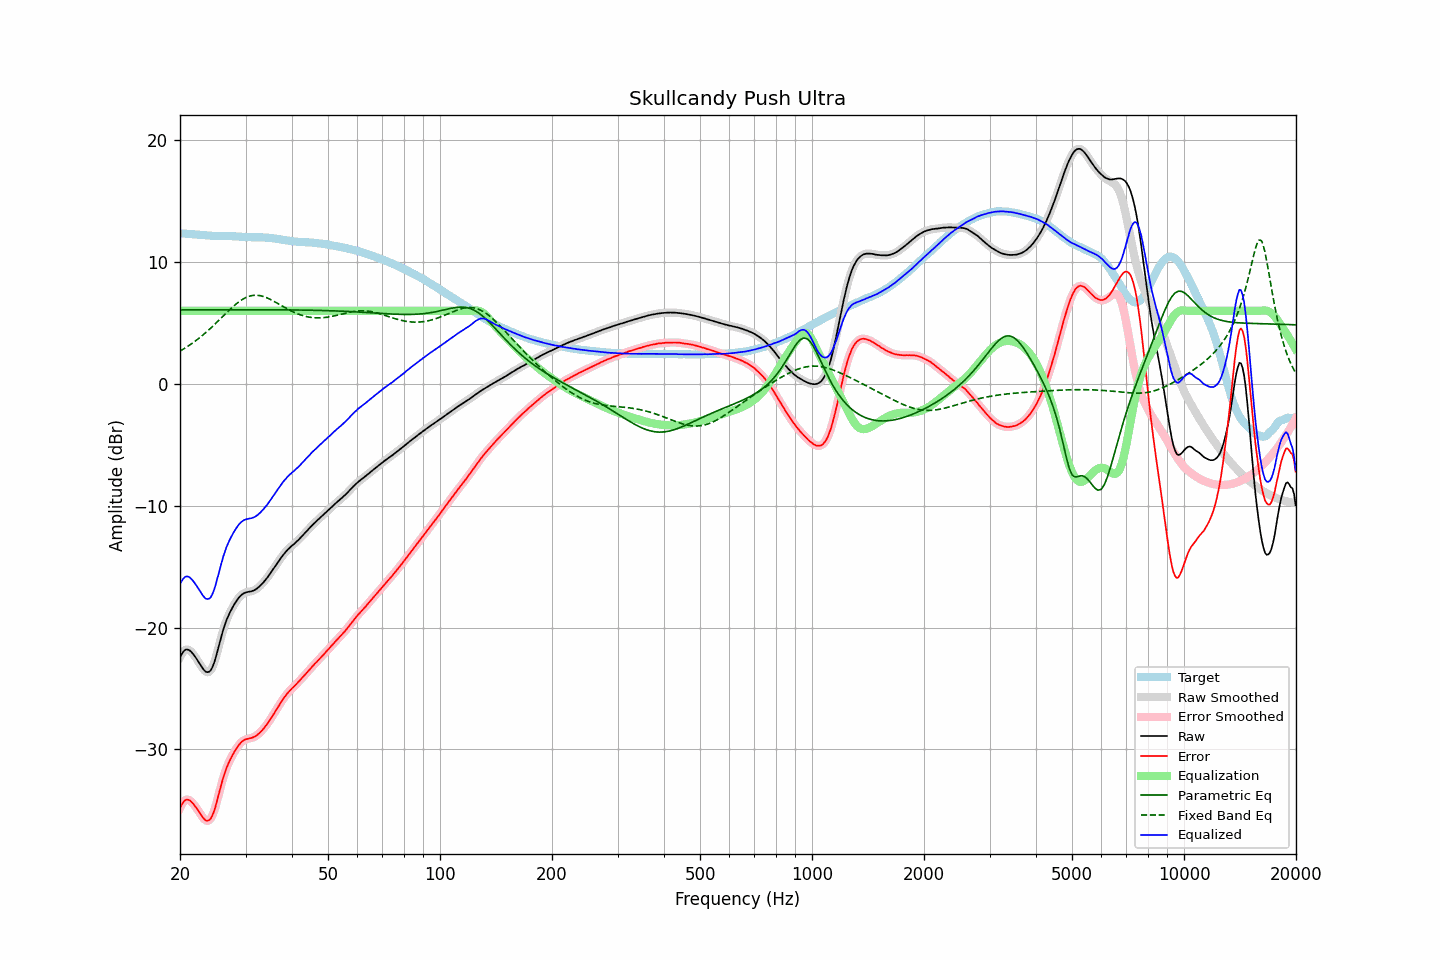

The table this chart was drawn from, first rows:
frequency, raw, error, smoothed, error_smoothed, equalization, parametric_eq, fixed_band_eq, equalized_raw, equalized_smoothed, target
20.00, -22.45, -34.82, -22.45, -34.83, 6.00, 6.08, 2.70, -16.45, -16.45, 12.37
20.20, -22.20, -34.56, -22.19, -34.55, 6.00, 6.08, 2.77, -16.20, -16.19, 12.36
20.40, -22.00, -34.35, -21.99, -34.34, 6.00, 6.08, 2.85, -16.00, -15.99, 12.35
20.61, -21.85, -34.19, -21.86, -34.20, 6.00, 6.08, 2.93, -15.85, -15.86, 12.34
20.81, -21.80, -34.13, -21.80, -34.13, 6.00, 6.08, 3.01, -15.80, -15.80, 12.33
21.02, -21.82, -34.14, -21.81, -34.13, 6.00, 6.08, 3.10, -15.82, -15.81, 12.32
21.23, -21.88, -34.19, -21.88, -34.19, 6.00, 6.08, 3.19, -15.88, -15.88, 12.31
21.44, -22.00, -34.30, -22.00, -34.30, 6.00, 6.08, 3.28, -16.00, -16.00, 12.30
21.66, -22.14, -34.43, -22.14, -34.43, 6.00, 6.08, 3.37, -16.14, -16.14, 12.29
21.87, -22.32, -34.60, -22.32, -34.60, 6.00, 6.08, 3.47, -16.32, -16.32, 12.28
22.09, -22.51, -34.78, -22.51, -34.77, 6.00, 6.08, 3.57, -16.51, -16.51, 12.27
22.31, -22.71, -34.96, -22.71, -34.96, 6.00, 6.08, 3.67, -16.71, -16.71, 12.25
22.54, -22.91, -35.16, -22.92, -35.16, 6.00, 6.08, 3.77, -16.91, -16.92, 12.24
22.76, -23.13, -35.36, -23.13, -35.36, 6.00, 6.08, 3.88, -17.13, -17.13, 12.23
22.99, -23.33, -35.56, -23.33, -35.56, 6.00, 6.08, 3.99, -17.33, -17.33, 12.23
23.22, -23.50, -35.72, -23.50, -35.72, 6.00, 6.08, 4.10, -17.50, -17.50, 12.22
23.45, -23.63, -35.84, -23.62, -35.83, 6.00, 6.08, 4.21, -17.63, -17.62, 12.21
23.69, -23.67, -35.86, -23.67, -35.87, 6.00, 6.08, 4.33, -17.67, -17.67, 12.20
23.92, -23.64, -35.82, -23.64, -35.83, 6.00, 6.08, 4.45, -17.64, -17.64, 12.19
24.16, -23.53, -35.71, -23.52, -35.69, 6.00, 6.09, 4.57, -17.53, -17.52, 12.17
24.40, -23.30, -35.47, -23.30, -35.47, 6.00, 6.09, 4.69, -17.30, -17.30, 12.16
24.65, -22.98, -35.14, -22.98, -35.14, 6.00, 6.09, 4.82, -16.98, -16.98, 12.16
24.89, -22.58, -34.74, -22.57, -34.73, 6.00, 6.09, 4.94, -16.58, -16.57, 12.16
25.14, -22.10, -34.26, -22.10, -34.26, 6.00, 6.09, 5.07, -16.10, -16.10, 12.16
25.39, -21.60, -33.74, -21.60, -33.75, 6.00, 6.09, 5.20, -15.60, -15.60, 12.15
25.65, -21.10, -33.24, -21.10, -33.24, 6.00, 6.09, 5.33, -15.10, -15.10, 12.14
25.91, -20.61, -32.75, -20.61, -32.75, 6.00, 6.09, 5.46, -14.61, -14.61, 12.14
26.16, -20.14, -32.28, -20.15, -32.29, 6.00, 6.09, 5.59, -14.14, -14.15, 12.14
26.43, -19.74, -31.88, -19.74, -31.88, 6.00, 6.09, 5.72, -13.74, -13.74, 12.14
26.69, -19.37, -31.50, -19.37, -31.51, 6.00, 6.09, 5.85, -13.37, -13.37, 12.14
26.96, -19.06, -31.20, -19.06, -31.19, 6.00, 6.09, 5.98, -13.06, -13.06, 12.13
27.23, -18.77, -30.90, -18.77, -30.91, 6.00, 6.09, 6.10, -12.77, -12.77, 12.13
27.50, -18.52, -30.65, -18.51, -30.64, 6.00, 6.09, 6.23, -12.52, -12.51, 12.13
27.77, -18.27, -30.40, -18.27, -30.40, 6.00, 6.09, 6.35, -12.27, -12.27, 12.13
28.05, -18.05, -30.16, -18.05, -30.17, 6.00, 6.09, 6.46, -12.05, -12.05, 12.12
28.33, -17.85, -29.96, -17.84, -29.95, 6.00, 6.09, 6.57, -11.85, -11.84, 12.11
28.62, -17.65, -29.75, -17.65, -29.75, 6.00, 6.09, 6.68, -11.65, -11.65, 12.10
28.90, -17.49, -29.58, -17.49, -29.58, 6.00, 6.09, 6.78, -11.49, -11.49, 12.10
29.19, -17.35, -29.43, -17.35, -29.43, 6.00, 6.09, 6.87, -11.35, -11.35, 12.08
29.48, -17.25, -29.32, -17.25, -29.32, 6.00, 6.09, 6.95, -11.25, -11.25, 12.07
29.78, -17.17, -29.24, -17.17, -29.23, 6.00, 6.09, 7.03, -11.17, -11.17, 12.07
30.08, -17.12, -29.17, -17.12, -29.18, 6.00, 6.09, 7.09, -11.12, -11.12, 12.05
30.38, -17.09, -29.14, -17.09, -29.14, 6.00, 6.09, 7.15, -11.09, -11.09, 12.05
30.68, -17.06, -29.10, -17.06, -29.11, 6.00, 6.09, 7.20, -11.06, -11.06, 12.05
30.99, -17.04, -29.08, -17.03, -29.08, 6.00, 6.09, 7.23, -11.04, -11.03, 12.04
31.30, -17.00, -29.04, -17.00, -29.04, 6.00, 6.09, 7.26, -11.00, -11.00, 12.04
31.61, -16.95, -28.98, -16.95, -28.99, 6.00, 6.09, 7.28, -10.95, -10.95, 12.04
31.93, -16.88, -28.92, -16.88, -28.91, 6.00, 6.09, 7.28, -10.88, -10.88, 12.04
32.24, -16.79, -28.82, -16.79, -28.82, 6.00, 6.09, 7.28, -10.79, -10.79, 12.04
32.57, -16.68, -28.71, -16.68, -28.72, 6.00, 6.09, 7.26, -10.68, -10.68, 12.03
32.89, -16.56, -28.60, -16.55, -28.59, 6.00, 6.09, 7.24, -10.56, -10.55, 12.04
33.22, -16.42, -28.45, -16.42, -28.45, 6.00, 6.09, 7.21, -10.42, -10.42, 12.03
33.55, -16.28, -28.30, -16.27, -28.30, 6.00, 6.09, 7.17, -10.28, -10.27, 12.03
33.89, -16.12, -28.13, -16.12, -28.14, 6.00, 6.09, 7.13, -10.12, -10.12, 12.01
34.23, -15.96, -27.97, -15.95, -27.96, 6.00, 6.09, 7.07, -9.96, -9.95, 12.01
34.57, -15.78, -27.78, -15.78, -27.78, 6.00, 6.09, 7.01, -9.78, -9.78, 12.00
34.92, -15.59, -27.58, -15.59, -27.58, 6.00, 6.09, 6.95, -9.59, -9.59, 11.99
35.27, -15.40, -27.37, -15.40, -27.37, 6.00, 6.09, 6.88, -9.40, -9.40, 11.97
35.62, -15.20, -27.15, -15.20, -27.16, 6.00, 6.09, 6.81, -9.20, -9.20, 11.96
35.97, -15.01, -26.95, -15.01, -26.95, 6.00, 6.09, 6.74, -9.01, -9.01, 11.94
... 635 more rows
